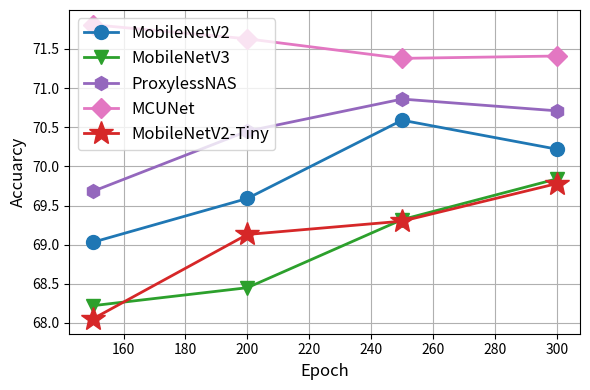

Write the Python code that produced this figure.
import numpy as np
from matplotlib import pyplot as plt
import seaborn as sns

fig, ax = plt.subplots(figsize=(6, 4))
epoch = [150, 200, 250, 300]

MobileNetV2 = [69.03, 69.59, 70.59, 70.22]
ax.plot(epoch, MobileNetV2, color=sns.color_palette()[0], alpha=1, linestyle='-', linewidth=2, marker='o', markersize="10" , label = 'MobileNetV2')

MobileNetV3 = [68.22,	68.45,	69.32,	69.84]
ax.plot(epoch, MobileNetV3, color=sns.color_palette()[2], alpha=1, linestyle='-', linewidth=2, marker='v', markersize="10" , label = 'MobileNetV3')

ProxylessNAS = [69.68,	70.45,	70.86,	70.71]
ax.plot(epoch, ProxylessNAS, color=sns.color_palette()[4], alpha=1, linestyle='-', linewidth=2, marker='h', markersize="10" , label = 'ProxylessNAS')

MCUNet = [71.81,	71.63,	71.38,	71.41]
ax.plot(epoch, MCUNet, color=sns.color_palette()[6], alpha=1, linestyle='-', linewidth=2, marker='D', markersize="10" , label = 'MCUNet')

MobileNetV2_Tiny = [68.05,	69.13,	69.3	,69.78]
ax.plot(epoch, MobileNetV2_Tiny, color=sns.color_palette()[3], alpha=1, linestyle='-', linewidth=2, marker='*', markersize="18" , label = "MobileNetV2-Tiny")

ax.set_xlabel('Epoch', size=12)
ax.set_ylabel('Accuarcy', size=12)
# ax1.tick_params('y', colors='r')
ax.grid(True)

# Save the plot as PDF
plt.legend(loc='upper left', prop={'size': 12})
plt.tight_layout()
plt.savefig("./ablation_epoch.pdf")
plt.show()
